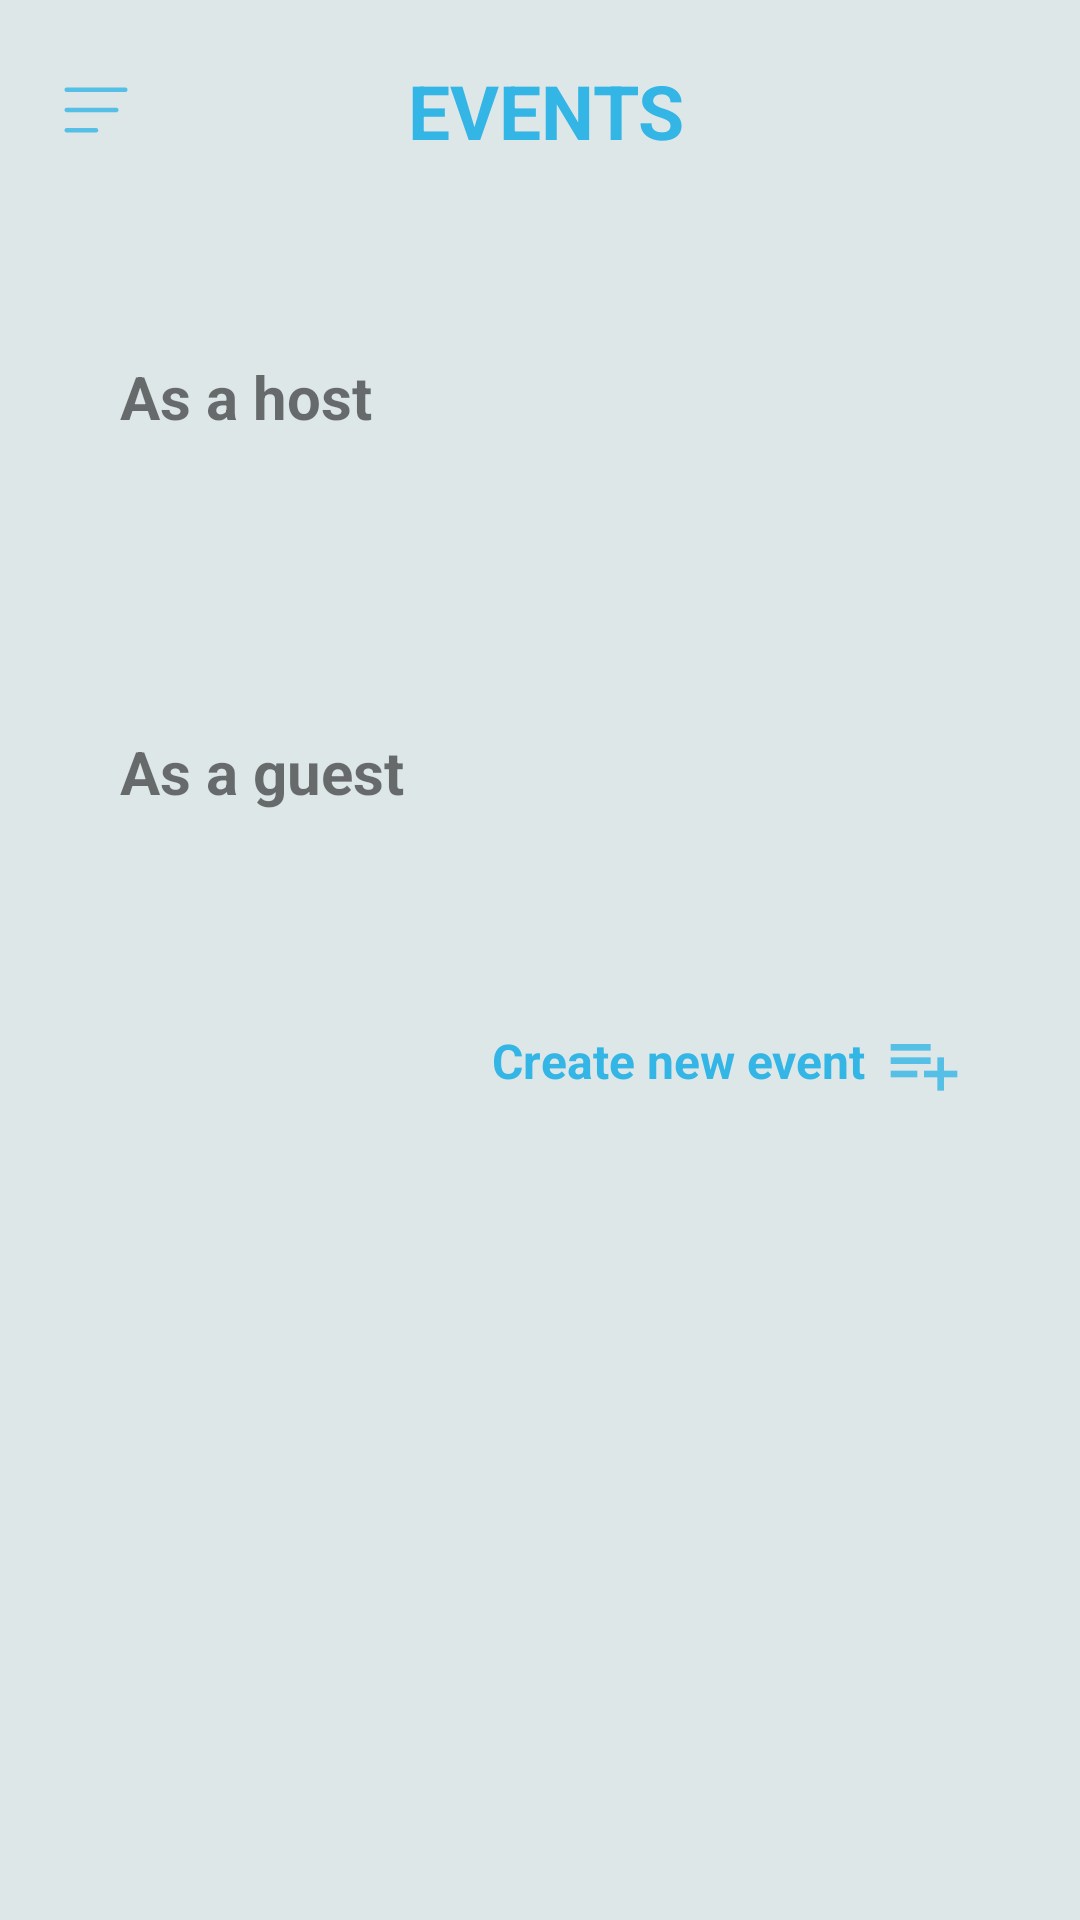

Layout XML and referenced resources for this Android screen:
<!-- AndroidManifest.xml: application theme Theme.NexPartyApp -->
<!-- res/layout/activity_events.xml -->
<?xml version="1.0" encoding="utf-8"?>
<LinearLayout
    android:orientation="vertical"
    xmlns:android="http://schemas.android.com/apk/res/android"
    xmlns:app="http://schemas.android.com/apk/res-auto"
    xmlns:tools="http://schemas.android.com/tools"
    android:layout_width="match_parent"
    android:layout_height="match_parent"
    android:background="#DEE7E8"
    tools:context=".MainActivity">


    <TextView
        android:layout_width="match_parent"
        android:layout_height="wrap_content"
        android:layout_marginTop="20dp"
        android:layout_marginBottom="35dp"
        android:layout_marginStart="20dp"
        android:layout_marginEnd="40dp"
        android:drawableLeft="@drawable/menuburger_icon"
        android:text="EVENTS"
        android:textAlignment="center"
        android:textStyle="bold"
        android:textColor="#33B5E5"
        android:textSize="25dp" />


    <TextView
        android:layout_width="match_parent"
        android:layout_height="wrap_content"
        android:layout_marginStart="40dp"
        android:layout_marginEnd="40dp"
        android:layout_marginTop="30dp"
        android:layout_marginBottom="25dp"
        android:textAlignment="textStart"
        android:text="As a host"
        android:textSize="20dp"
        android:textStyle="bold"/>

    <TextView
        android:layout_width="match_parent"
        android:layout_height="wrap_content"
        android:textStyle="bold"
        android:layout_marginStart="40dp"
        android:layout_marginEnd="40dp"
        android:textSize="20dp"
        android:id="@+id/txtEvents"/>

    <androidx.recyclerview.widget.RecyclerView
        android:layout_width="match_parent"
        android:layout_height="wrap_content"
        android:id="@+id/recyclerViewEvents"
        android:layout_margin="8dp"/>

    <TextView
        android:layout_width="match_parent"
        android:layout_height="wrap_content"
        android:layout_marginStart="40dp"
        android:layout_marginEnd="40dp"
        android:layout_marginTop="30dp"
        android:layout_marginBottom="25dp"
        android:textAlignment="textStart"
        android:text="As a guest"
        android:textSize="20dp"
        android:textStyle="bold"/>

    <TextView
        android:layout_width="match_parent"
        android:layout_height="wrap_content"
        android:layout_marginStart="40dp"
        android:layout_marginEnd="40dp"
        android:textStyle="bold"
        android:textSize="20dp"/>

    <TextView
        android:layout_width="match_parent"
        android:layout_height="wrap_content"
        android:layout_marginTop="20dp"
        android:layout_marginStart="20dp"
        android:layout_marginEnd="40dp"
        android:drawableRight="@drawable/add_event_icon"
        android:text="Create new event  "
        android:textAlignment="textEnd"
        android:textStyle="bold"
        android:textColor="#33B5E5"
        android:textSize="16dp"
        android:id="@+id/btnGoToCreateEvent"/>




</LinearLayout>
<!-- resources referenced by this layout -->
<resources>
  <!-- drawable add_event_icon: png bitmap (drawable-hdpi, 228 bytes) -->
  <!-- drawable menuburger_icon: png bitmap (drawable-hdpi, 241 bytes) -->
  <style name="Theme.NexPartyApp" parent="Theme.MaterialComponents.DayNight.DarkActionBar">
          
          <item name="colorPrimary">@color/purple_500</item>
          <item name="colorPrimaryVariant">@color/purple_700</item>
          <item name="colorOnPrimary">@color/white</item>
          
          <item name="colorSecondary">@color/teal_200</item>
          <item name="colorSecondaryVariant">@color/teal_700</item>
          <item name="colorOnSecondary">@color/black</item>
          
          <item name="android:statusBarColor" tools:targetApi="l">?attr/colorPrimaryVariant</item>
          
      </style>
  <!-- not gathered from this repository: default colours our renderer supplied (Android Studio template values) -->
  <color name="purple_500">#FF6200EE</color>
  <color name="purple_700">#FF3700B3</color>
  <color name="teal_200">#FF03DAC5</color>
  <color name="teal_700">#FF018786</color>
  <color name="black">#FF000000</color>
  <color name="white">#FFFFFFFF</color>
</resources>
